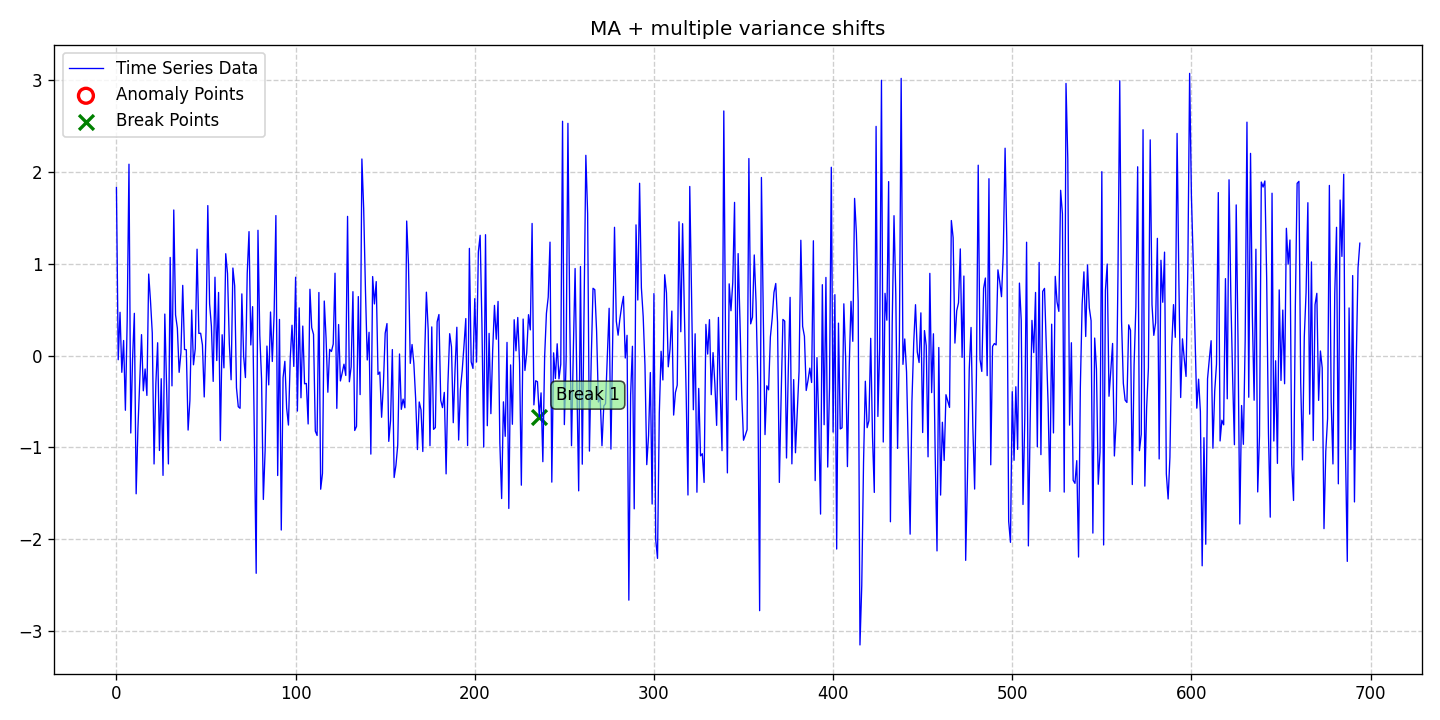

The file beside this chart, header and first rows:
date, data, stationary, det_lin_up, det_lin_down, det_quad, det_cubic, det_exp, det_damped, stoc_trend, volatility, single_seas, multiple_seas, point_anom_single, point_anom_multi, collect_anom, context_anom, mean_shift, var_shift, trend_shift, point_anom_count, point_anom_location, point_anom_point, collect_anom_count
2020-01-01, 1.83, 0, 0, 0, 0, 0, 0, 0, 0, 0, 0, 0, 0, 0, 0, 0, 0, 1, 0, 0, none, , 0
2020-01-02, -0.04493, 0, 0, 0, 0, 0, 0, 0, 0, 0, 0, 0, 0, 0, 0, 0, 0, 1, 0, 0, none, , 0
2020-01-03, 0.4714, 0, 0, 0, 0, 0, 0, 0, 0, 0, 0, 0, 0, 0, 0, 0, 0, 1, 0, 0, none, , 0
2020-01-04, -0.1819, 0, 0, 0, 0, 0, 0, 0, 0, 0, 0, 0, 0, 0, 0, 0, 0, 1, 0, 0, none, , 0
2020-01-05, 0.1644, 0, 0, 0, 0, 0, 0, 0, 0, 0, 0, 0, 0, 0, 0, 0, 0, 1, 0, 0, none, , 0
2020-01-06, -0.5951, 0, 0, 0, 0, 0, 0, 0, 0, 0, 0, 0, 0, 0, 0, 0, 0, 1, 0, 0, none, , 0
2020-01-07, 0.3809, 0, 0, 0, 0, 0, 0, 0, 0, 0, 0, 0, 0, 0, 0, 0, 0, 1, 0, 0, none, , 0
2020-01-08, 2.084, 0, 0, 0, 0, 0, 0, 0, 0, 0, 0, 0, 0, 0, 0, 0, 0, 1, 0, 0, none, , 0
2020-01-09, -0.8427, 0, 0, 0, 0, 0, 0, 0, 0, 0, 0, 0, 0, 0, 0, 0, 0, 1, 0, 0, none, , 0
2020-01-10, -0.03753, 0, 0, 0, 0, 0, 0, 0, 0, 0, 0, 0, 0, 0, 0, 0, 0, 1, 0, 0, none, , 0
2020-01-11, 0.4603, 0, 0, 0, 0, 0, 0, 0, 0, 0, 0, 0, 0, 0, 0, 0, 0, 1, 0, 0, none, , 0
2020-01-12, -1.505, 0, 0, 0, 0, 0, 0, 0, 0, 0, 0, 0, 0, 0, 0, 0, 0, 1, 0, 0, none, , 0
2020-01-13, -0.7914, 0, 0, 0, 0, 0, 0, 0, 0, 0, 0, 0, 0, 0, 0, 0, 0, 1, 0, 0, none, , 0
2020-01-14, -0.2729, 0, 0, 0, 0, 0, 0, 0, 0, 0, 0, 0, 0, 0, 0, 0, 0, 1, 0, 0, none, , 0
2020-01-15, 0.2283, 0, 0, 0, 0, 0, 0, 0, 0, 0, 0, 0, 0, 0, 0, 0, 0, 1, 0, 0, none, , 0
2020-01-16, -0.3833, 0, 0, 0, 0, 0, 0, 0, 0, 0, 0, 0, 0, 0, 0, 0, 0, 1, 0, 0, none, , 0
2020-01-17, -0.1457, 0, 0, 0, 0, 0, 0, 0, 0, 0, 0, 0, 0, 0, 0, 0, 0, 1, 0, 0, none, , 0
2020-01-18, -0.4337, 0, 0, 0, 0, 0, 0, 0, 0, 0, 0, 0, 0, 0, 0, 0, 0, 1, 0, 0, none, , 0
2020-01-19, 0.8879, 0, 0, 0, 0, 0, 0, 0, 0, 0, 0, 0, 0, 0, 0, 0, 0, 1, 0, 0, none, , 0
2020-01-20, 0.5992, 0, 0, 0, 0, 0, 0, 0, 0, 0, 0, 0, 0, 0, 0, 0, 0, 1, 0, 0, none, , 0
2020-01-21, 0.2472, 0, 0, 0, 0, 0, 0, 0, 0, 0, 0, 0, 0, 0, 0, 0, 0, 1, 0, 0, none, , 0
2020-01-22, -1.18, 0, 0, 0, 0, 0, 0, 0, 0, 0, 0, 0, 0, 0, 0, 0, 0, 1, 0, 0, none, , 0
2020-01-23, -0.3028, 0, 0, 0, 0, 0, 0, 0, 0, 0, 0, 0, 0, 0, 0, 0, 0, 1, 0, 0, none, , 0
2020-01-24, 0.14, 0, 0, 0, 0, 0, 0, 0, 0, 0, 0, 0, 0, 0, 0, 0, 0, 1, 0, 0, none, , 0
2020-01-25, -1.033, 0, 0, 0, 0, 0, 0, 0, 0, 0, 0, 0, 0, 0, 0, 0, 0, 1, 0, 0, none, , 0
2020-01-26, -0.2516, 0, 0, 0, 0, 0, 0, 0, 0, 0, 0, 0, 0, 0, 0, 0, 0, 1, 0, 0, none, , 0
2020-01-27, -1.304, 0, 0, 0, 0, 0, 0, 0, 0, 0, 0, 0, 0, 0, 0, 0, 0, 1, 0, 0, none, , 0
2020-01-28, 0.4522, 0, 0, 0, 0, 0, 0, 0, 0, 0, 0, 0, 0, 0, 0, 0, 0, 1, 0, 0, none, , 0
2020-01-29, -0.3389, 0, 0, 0, 0, 0, 0, 0, 0, 0, 0, 0, 0, 0, 0, 0, 0, 1, 0, 0, none, , 0
2020-01-30, -1.179, 0, 0, 0, 0, 0, 0, 0, 0, 0, 0, 0, 0, 0, 0, 0, 0, 1, 0, 0, none, , 0
2020-01-31, 1.069, 0, 0, 0, 0, 0, 0, 0, 0, 0, 0, 0, 0, 0, 0, 0, 0, 1, 0, 0, none, , 0
2020-02-01, -0.3296, 0, 0, 0, 0, 0, 0, 0, 0, 0, 0, 0, 0, 0, 0, 0, 0, 1, 0, 0, none, , 0
2020-02-02, 1.586, 0, 0, 0, 0, 0, 0, 0, 0, 0, 0, 0, 0, 0, 0, 0, 0, 1, 0, 0, none, , 0
2020-02-03, 0.4426, 0, 0, 0, 0, 0, 0, 0, 0, 0, 0, 0, 0, 0, 0, 0, 0, 1, 0, 0, none, , 0
2020-02-04, 0.2989, 0, 0, 0, 0, 0, 0, 0, 0, 0, 0, 0, 0, 0, 0, 0, 0, 1, 0, 0, none, , 0
2020-02-05, -0.1822, 0, 0, 0, 0, 0, 0, 0, 0, 0, 0, 0, 0, 0, 0, 0, 0, 1, 0, 0, none, , 0
2020-02-06, 0.03065, 0, 0, 0, 0, 0, 0, 0, 0, 0, 0, 0, 0, 0, 0, 0, 0, 1, 0, 0, none, , 0
2020-02-07, 0.7647, 0, 0, 0, 0, 0, 0, 0, 0, 0, 0, 0, 0, 0, 0, 0, 0, 1, 0, 0, none, , 0
2020-02-08, 0.06687, 0, 0, 0, 0, 0, 0, 0, 0, 0, 0, 0, 0, 0, 0, 0, 0, 1, 0, 0, none, , 0
2020-02-09, 0.06387, 0, 0, 0, 0, 0, 0, 0, 0, 0, 0, 0, 0, 0, 0, 0, 0, 1, 0, 0, none, , 0
2020-02-10, -0.8108, 0, 0, 0, 0, 0, 0, 0, 0, 0, 0, 0, 0, 0, 0, 0, 0, 1, 0, 0, none, , 0
2020-02-11, -0.4888, 0, 0, 0, 0, 0, 0, 0, 0, 0, 0, 0, 0, 0, 0, 0, 0, 1, 0, 0, none, , 0
2020-02-12, 0.4964, 0, 0, 0, 0, 0, 0, 0, 0, 0, 0, 0, 0, 0, 0, 0, 0, 1, 0, 0, none, , 0
2020-02-13, -0.09994, 0, 0, 0, 0, 0, 0, 0, 0, 0, 0, 0, 0, 0, 0, 0, 0, 1, 0, 0, none, , 0
2020-02-14, 0.07616, 0, 0, 0, 0, 0, 0, 0, 0, 0, 0, 0, 0, 0, 0, 0, 0, 1, 0, 0, none, , 0
2020-02-15, 1.158, 0, 0, 0, 0, 0, 0, 0, 0, 0, 0, 0, 0, 0, 0, 0, 0, 1, 0, 0, none, , 0
2020-02-16, 0.2415, 0, 0, 0, 0, 0, 0, 0, 0, 0, 0, 0, 0, 0, 0, 0, 0, 1, 0, 0, none, , 0
2020-02-17, 0.2434, 0, 0, 0, 0, 0, 0, 0, 0, 0, 0, 0, 0, 0, 0, 0, 0, 1, 0, 0, none, , 0
2020-02-18, 0.1163, 0, 0, 0, 0, 0, 0, 0, 0, 0, 0, 0, 0, 0, 0, 0, 0, 1, 0, 0, none, , 0
2020-02-19, -0.4501, 0, 0, 0, 0, 0, 0, 0, 0, 0, 0, 0, 0, 0, 0, 0, 0, 1, 0, 0, none, , 0
2020-02-20, 0.2608, 0, 0, 0, 0, 0, 0, 0, 0, 0, 0, 0, 0, 0, 0, 0, 0, 1, 0, 0, none, , 0
2020-02-21, 1.633, 0, 0, 0, 0, 0, 0, 0, 0, 0, 0, 0, 0, 0, 0, 0, 0, 1, 0, 0, none, , 0
2020-02-22, 0.5644, 0, 0, 0, 0, 0, 0, 0, 0, 0, 0, 0, 0, 0, 0, 0, 0, 1, 0, 0, none, , 0
2020-02-23, 0.32, 0, 0, 0, 0, 0, 0, 0, 0, 0, 0, 0, 0, 0, 0, 0, 0, 1, 0, 0, none, , 0
2020-02-24, -0.2808, 0, 0, 0, 0, 0, 0, 0, 0, 0, 0, 0, 0, 0, 0, 0, 0, 1, 0, 0, none, , 0
2020-02-25, 0.8532, 0, 0, 0, 0, 0, 0, 0, 0, 0, 0, 0, 0, 0, 0, 0, 0, 1, 0, 0, none, , 0
2020-02-26, -0.05367, 0, 0, 0, 0, 0, 0, 0, 0, 0, 0, 0, 0, 0, 0, 0, 0, 1, 0, 0, none, , 0
2020-02-27, 0.6875, 0, 0, 0, 0, 0, 0, 0, 0, 0, 0, 0, 0, 0, 0, 0, 0, 1, 0, 0, none, , 0
2020-02-28, -0.9248, 0, 0, 0, 0, 0, 0, 0, 0, 0, 0, 0, 0, 0, 0, 0, 0, 1, 0, 0, none, , 0
2020-02-29, 0.2271, 0, 0, 0, 0, 0, 0, 0, 0, 0, 0, 0, 0, 0, 0, 0, 0, 1, 0, 0, none, , 0
... 635 more rows
